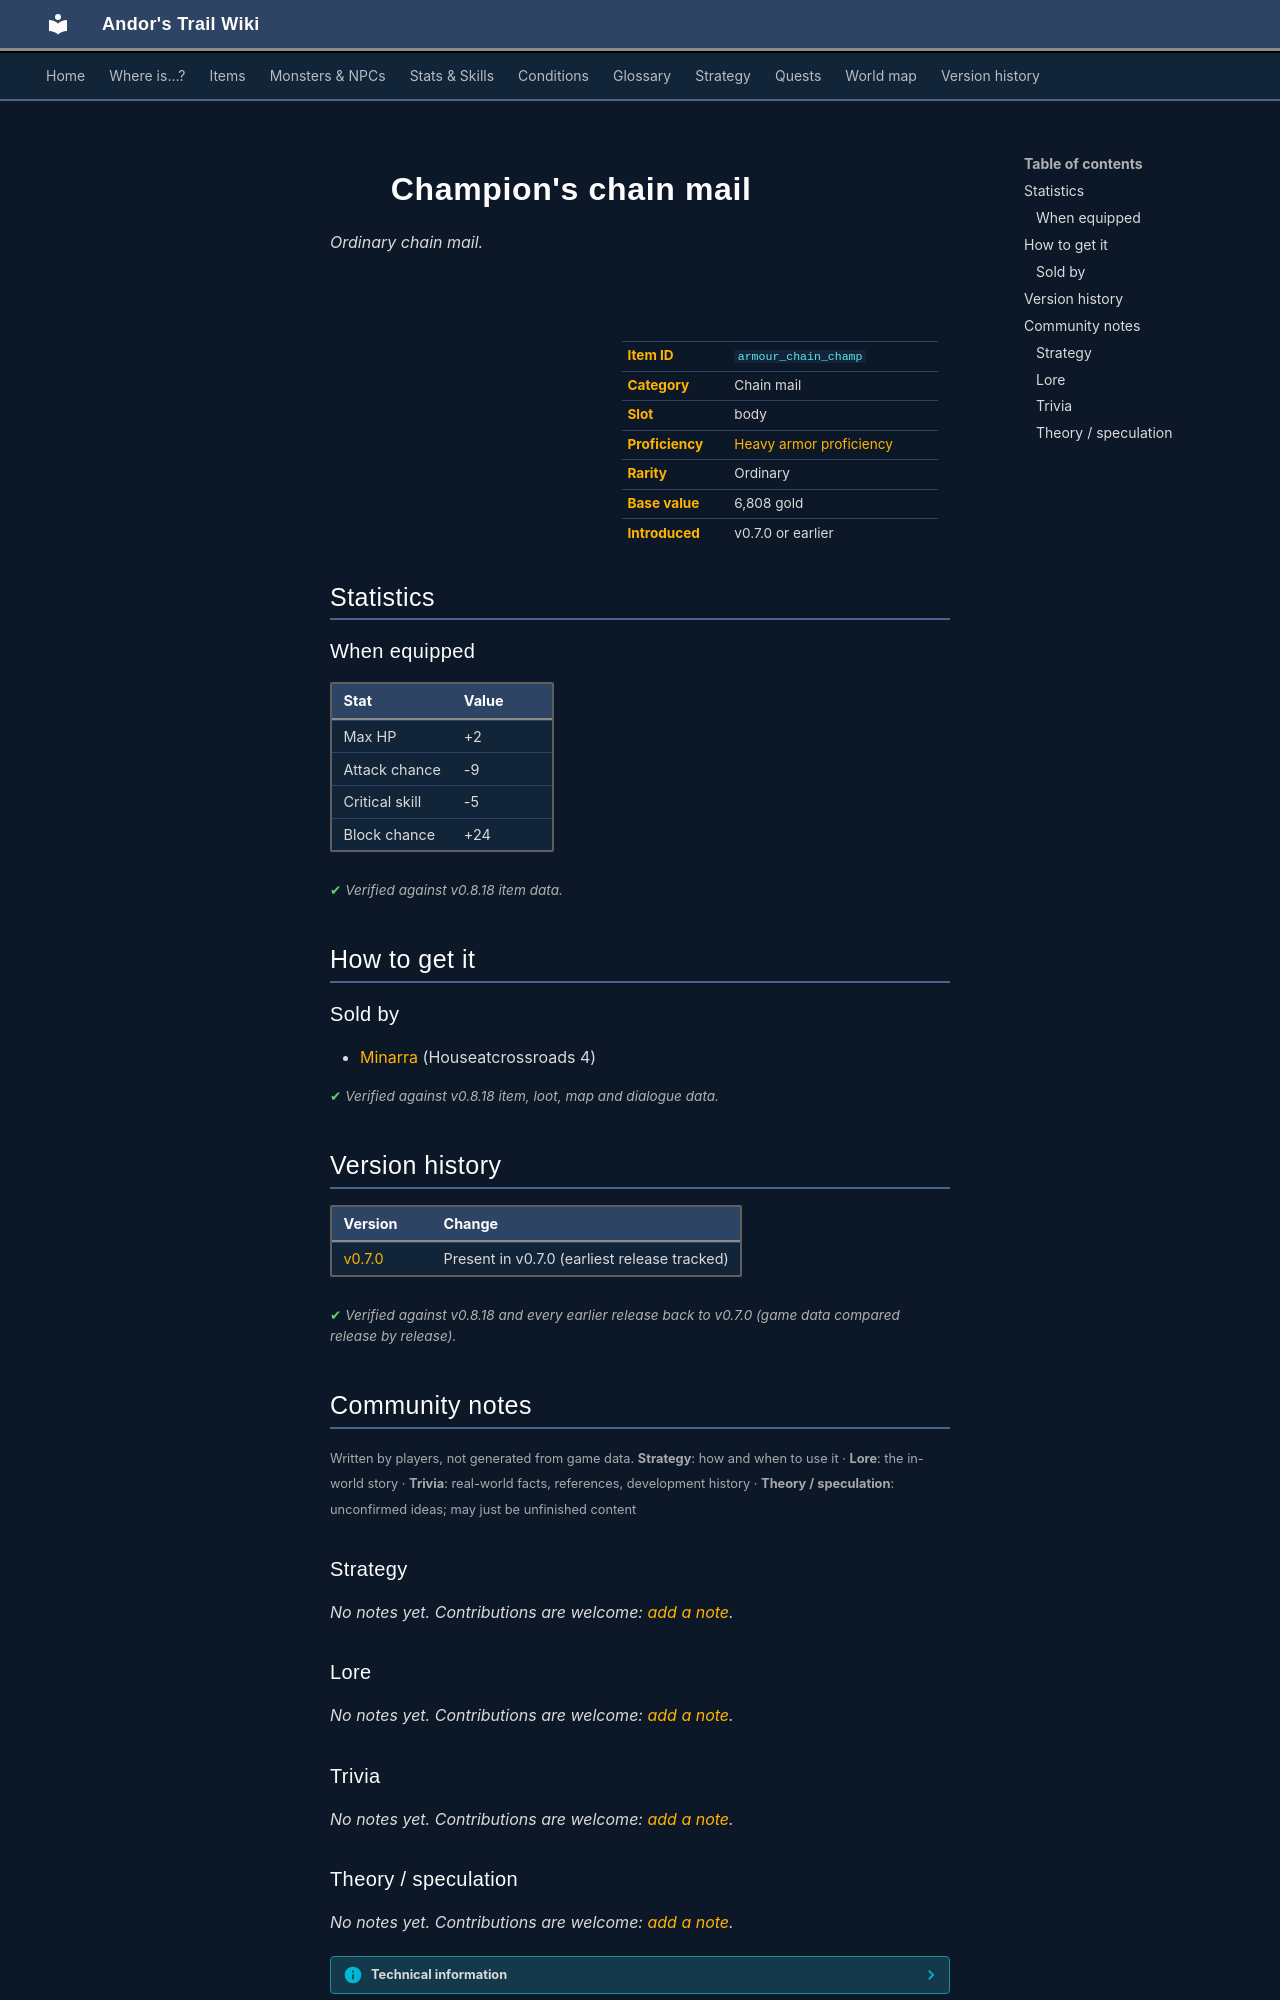

repository: asdfghjkl628/Andor-s-Trail-Wikiiii · page: items/armour_chain_champ/index.html · generator: mkdocs

---
description: "Champion's chain mail is a ordinary chain mail in Andor's Trail (Max HP +2, Attack chance -9, Critical skill -5, Block chance +24). How to get it: shops."
---

# ![](../assets/icons/items/items_armours_17.png){ .sprite } Champion's chain mail

*Ordinary chain mail.*

<div class="infobox" markdown>

<p class="ib-img"><img class="sprite" src="../../assets/icons/items/items_armours_17.png" alt=""></p>

| | |
|---|---|
| **Item ID** | `armour_chain_champ` |
| **Category** | Chain mail |
| **Slot** | body |
| **Proficiency** | [Heavy armor proficiency](../skills/armorProficiencyHeavy.md) |
| **Rarity** | Ordinary |
| **Base value** | 6,808 gold |
| **Introduced** | v0.7.0 or earlier |

</div>

## Statistics

### When equipped

| Stat | Value |
|---|---|
| Max HP | +2 |
| Attack chance | -9 |
| Critical skill | -5 |
| Block chance | +24 |

<p class="verified">Verified against v0.8.18 item data.</p>

## How to get it

### Sold by

- [Minarra](../monsters/minarra.md) (Houseatcrossroads 4)


<p class="verified">Verified against v0.8.18 item, loot, map and dialogue data.</p>


## Version history

| Version | Change |
|---|---|
| [v0.7.0](../versions/0.7.0.md) | Present in v0.7.0 (earliest release tracked) |

<p class="verified">Verified against v0.8.18 and every earlier release back to v0.7.0 (game data compared release by release).</p>


## Community notes

<small>Written by players, not generated from game data. **Strategy**: how and when to use it · **Lore**: the in-world story · **Trivia**: real-world facts, references, development history · **Theory / speculation**: unconfirmed ideas; may just be unfinished content</small>

### Strategy

*No notes yet. Contributions are welcome: [add a note](https://github.com/asdfghjkl628/Andor-s-Trail-Wikiiii/new/main/notes/items?filename=armour_chain_champ.md&value=%23%23%20Strategy%0A%0A%3C%21--%20how%20and%20when%20to%20use%20it%20--%3E%0A%0A%23%23%20Lore%0A%0A%3C%21--%20the%20in-world%20story%20--%3E%0A%0A%23%23%20Trivia%0A%0A%3C%21--%20real-world%20facts%2C%20references%2C%20development%20history%20--%3E%0A%0A%23%23%20Theory%20/%20speculation%0A%0A%3C%21--%20unconfirmed%20ideas%3B%20may%20just%20be%20unfinished%20content%20--%3E%0A).*

### Lore

*No notes yet. Contributions are welcome: [add a note](https://github.com/asdfghjkl628/Andor-s-Trail-Wikiiii/new/main/notes/items?filename=armour_chain_champ.md&value=%23%23%20Strategy%0A%0A%3C%21--%20how%20and%20when%20to%20use%20it%20--%3E%0A%0A%23%23%20Lore%0A%0A%3C%21--%20the%20in-world%20story%20--%3E%0A%0A%23%23%20Trivia%0A%0A%3C%21--%20real-world%20facts%2C%20references%2C%20development%20history%20--%3E%0A%0A%23%23%20Theory%20/%20speculation%0A%0A%3C%21--%20unconfirmed%20ideas%3B%20may%20just%20be%20unfinished%20content%20--%3E%0A).*

### Trivia

*No notes yet. Contributions are welcome: [add a note](https://github.com/asdfghjkl628/Andor-s-Trail-Wikiiii/new/main/notes/items?filename=armour_chain_champ.md&value=%23%23%20Strategy%0A%0A%3C%21--%20how%20and%20when%20to%20use%20it%20--%3E%0A%0A%23%23%20Lore%0A%0A%3C%21--%20the%20in-world%20story%20--%3E%0A%0A%23%23%20Trivia%0A%0A%3C%21--%20real-world%20facts%2C%20references%2C%20development%20history%20--%3E%0A%0A%23%23%20Theory%20/%20speculation%0A%0A%3C%21--%20unconfirmed%20ideas%3B%20may%20just%20be%20unfinished%20content%20--%3E%0A).*
